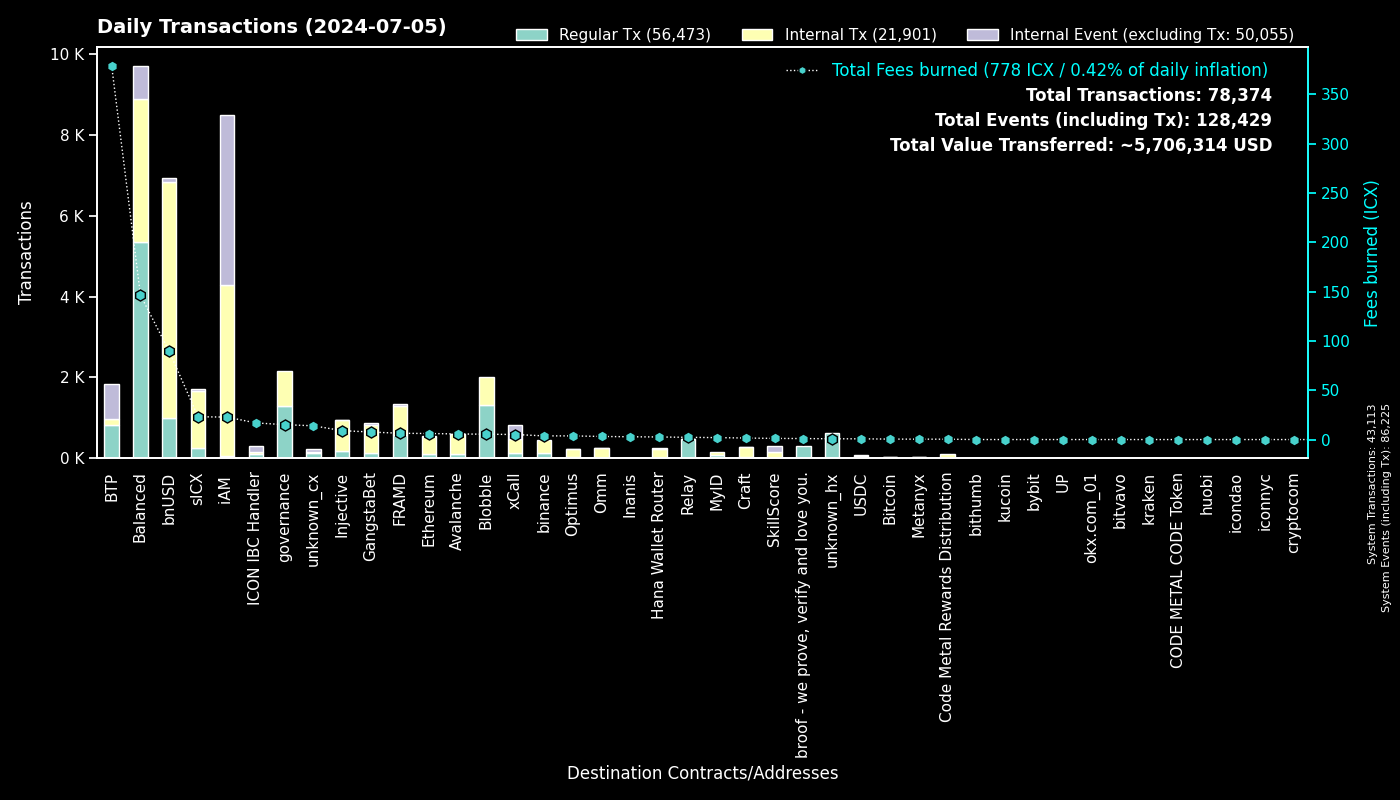

Source data for this figure (header and first rows):
to, Regular Tx, Fees burned, to_def, Internal Tx, Internal Event (excluding Tx), group
0, 43111, 0.0, System, 2, 43112, System
cx66d4d90f5f113eba575bf793570135f9b10cec…, 4593, 108.5, balanced_loans, 1076, 583, Balanced
cx00000000000000000000000000000000000000…, 1286, 15.09, governance, 883, 0, governance
cx88fd7df7ddff82f7cc735c871dc519838cb235…, 984, 89.28, bnUSD, 5850, 104, bnUSD
cxee7a00755a757e3c519a0616456030e33dc9d4…, 800, 377.6, BTP_2, 0, 846, BTP
cxf14dea1cff7ceb29a46e6d04533a08f84441e4…, 697, 2.881, Blobble Stake Token, 708, 0, Blobble
cxf2ca3b655a782f39227934d37ff3b77f9b1ebc…, 611, 2.502, Blobble, 0, 0, Blobble
cx2aa9b28a657e3121b75d3d4fe65e569398645d…, 570, 5.774, FRAMD Token, 650, 10, FRAMD
cxca5faa5a71d986a2e84dd7e6f5ff791d29901e…, 474, 2.16, Relay_4, 0, 0, Relay
cxd82fb5d3effecd8c9071a4bba3856ad7222c4b…, 420, 10.69, Balanced Savings, 558, 1, Balanced
cx69bcdf1753472c1444188ec3f5188657e30c83…, 315, 1.011, broof - we prove, verify and love you., 0, 0, broof - we prove, verify and love you.
cx2609b924e33ef00b648a409245c7ea394c4678…, 259, 23.09, sICX, 1406, 47, sICX
cx4297f4b63262507623b6ad575d0d8dd2db980e…, 180, 9.013, Injective, 769, 8, Injective
cxa07f426062a1384bdd762afa6a87d123fbc81c…, 130, 5.113, xCall, 350, 345, xCall
cx622bbab73698f37dbef53955fd3decffeb0b0c…, 116, 16.88, ICON IBC Handler, 27, 162, ICON IBC Handler
cxa0af3165c08318e988cb30993b3048335b94af…, 107, 3.703, balanced_dex, 319, 41, Balanced
cx66a031cc3bd305c76371fb586e93801b948254…, 99, 5.681, Avalanche, 497, 7, Avalanche
cx288d13e1b63563459a2ac6179f237711f6851c…, 99, 6.125, Ethereum, 439, 21, Ethereum
cx5a0af85407c69945eb318d4ac18e9e84218416…, 86, 5.114, GangWar Simulation, 328, 48, GangstaBet
cx2d552c485ec8bcaa75aac02424e2aca6ffdb2f…, 76, 3.649, Binance Coin, 309, 0, binance
cx21e94c08c03daee80c25d8ee3ea22a20786ec2…, 74, 11.46, balanced_router, 785, 47, Balanced
cxba62bb61baf8dd8b6a04633fe33806547785a0…, 57, 1.763, MyID_3, 57, 0, MyID
hxb568381d35d3e7a6383200e8a0d30310af20b9…, 56, 0.07, binance_hot, 0, 0, binance
cx14002628a4599380f391f708843044bc93dce2…, 46, 22.45, iAM Div, 4208, 4211, iAM
cx59d899fce52cadd1feb5128ff5e6672f03943e…, 34, 0.1893, unknown_cx, 0, 14, unknown_cx
cx917f88460d4ebec1fd656d4dbe51131a37d168…, 34, 0.1834, unknown_cx, 0, 20, unknown_cx
cxf61cd5a45dc9f91c15aa65831a30a90d59a096…, 33, 4.972, balanced_baln, 329, 20, Balanced
cxabea09a8c5f3efa54d0a0370b14715e6f22705…, 32, 1.085, Balanced Asset Manager, 143, 64, Balanced
cx5b5a03cb525a1845d0af3a872d525b18a810ac…, 30, 1.514, btp-0x38.bsc-BTCB, 148, 2, BTP
cx10d59e8103ab44635190bd4139dbfd682fa2d0…, 25, 1.308, balanced_rewards, 46, 23, Balanced
hx1b3e781a1c802c238e30e90aa1a6cee94f9bac…, 23, 0.02875, unknown_hx, 0, 0, unknown_hx
cx9c4698411c6d9a780f605685153431dcda0460…, 23, 0.4161, Auction, 173, 0, Craft
cxd17316e24ee40f2ef8ed6f3a497311db1b3520…, 22, 0.3964, GangstaVerse LootBox, 115, 0, GangstaBet
cxdada6921d08fbf37c6f228816852e58b219cc5…, 21, 0.1406, unknown_cx, 0, 6, unknown_cx
cx28b2ec885b50c8a93da752f2d0467a67127a70…, 21, 1.536, CROWN, 191, 7, GangstaBet
cx91a5817cf6e7adbcbcee9e8815c63f83d9a98a…, 21, 0.1411, unknown_cx, 0, 15, unknown_cx
cx694e8c9f1a05c8c3719f30d46b97697960e428…, 21, 0.1985, MyID_2, 21, 0, MyID
cx203d9cd2a669be67177e997b8948ce2c35caff…, 20, 3.156, balanced_dividends, 186, 1, Balanced
cx44250a12074799e26fdeee75648ae47e2cc842…, 19, 0.3262, balanced_governance, 0, 0, Balanced
cx28497aef34ec44ad2be9249daddfbe34b54f30…, 17, 0.2284, Balanced Bribe, 17, 0, Balanced
cxe971c0a92c58db502e4a224efc6ba311eb1c17…, 15, 2.814, Inanis Treasury, 2, 0, Inanis
hx6d14b2b77a9e73c5d5804d43c7e3c3416648ae…, 12, 0.015, bithumb_03, 0, 0, bithumb
cxc7d2b2ea91af80d4535dbbee0318399d3aedb6…, 12, 2.605, Hana Wallet Router, 208, 22, Hana Wallet Router
cx1a29259a59f463a67bb2ef84398b30ca56b583…, 11, 2.658, omm_token, 198, 1, Omm
cx22319ac7f412f53eabe3c9827acf5e27e9c6a9…, 11, 0.7347, USDC, 55, 3, USDC
cx2dc662031f3d62bcdba4f63e9bf827767c8475…, 10, 1.161, SkillScore, 149, 150, SkillScore
cx07b184a37f03c6ab681fcbd0b45aec6dc3eafb…, 10, 0.4601, Bitcoin, 30, 1, Bitcoin
cx7b1843b7ef5368a080ccf59c0a9d1bdec474f9…, 8, 1.663, optimus_dividends, 70, 0, Optimus
cx43e2eec79eb76293c298f2b17aec06097be606…, 8, 0.1461, balanced_staking, 24, 0, Balanced
hxbb984f278abd66ae2155edbd91f8c87ce98411…, 8, 0.01, kucoin, 0, 0, kucoin
cxaa99a164586883eed0322d62a31946dfa9491f…, 7, 0.08723, optimus_rewards, 15, 2, Optimus
hx395787dbad2a033240076648066eaab50ddbb6…, 7, 0.00875, unknown_hx, 0, 0, unknown_hx
hx0384c56a749aac59612bc2cce65343eb4f12cc…, 7, 0.00875, unknown_hx, 0, 0, unknown_hx
cx334db6519871cb2bfd154cec0905ced4ea142d…, 7, 0.02115, unknown_cx, 0, 0, unknown_cx
hx6b91c8dea3114de74ecfa85908b875778c2b59…, 7, 0.00875, bybit, 0, 0, bybit
cx8dc674ce709c518bf1a6058a2722a59f94b6fb…, 7, 0.2949, balanced_staked_lp, 14, 7, Balanced
hx2a7b1a9bd963f6cd9d0f54e48da1ab8295b17e…, 6, 0.0075, unknown_hx, 0, 0, unknown_hx
hxa390d24fdcba68515b492ffc553192802706a1…, 6, 0.0075, bitvavo_hot, 0, 0, bitvavo
hxf02e8eb680ae2d1959b3fde46d9f5ad2fe5155…, 6, 0.0075, unknown_hx, 0, 0, unknown_hx
hx1091cd7fa9066bad31598246a9a96b14298a76…, 6, 0.0075, unknown_hx, 0, 0, unknown_hx
... 521 more rows
